Photos from the image-classification dataset "images" in the GitHub repository Ykuzaa/foodex. Its 4 classes are: hotdog, pasta, pizza, sandwich.

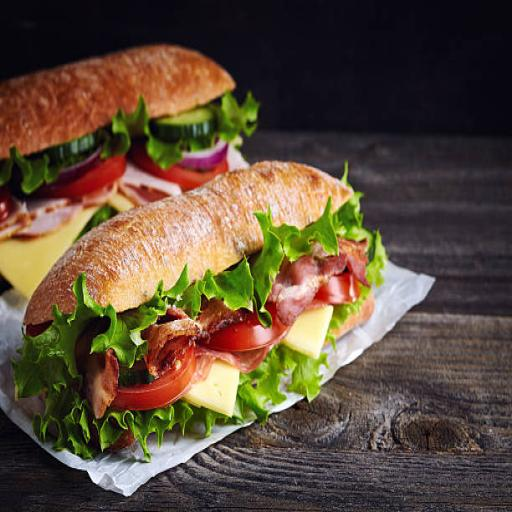
Label: sandwich

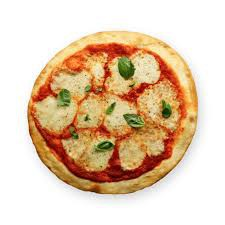
Label: pizza

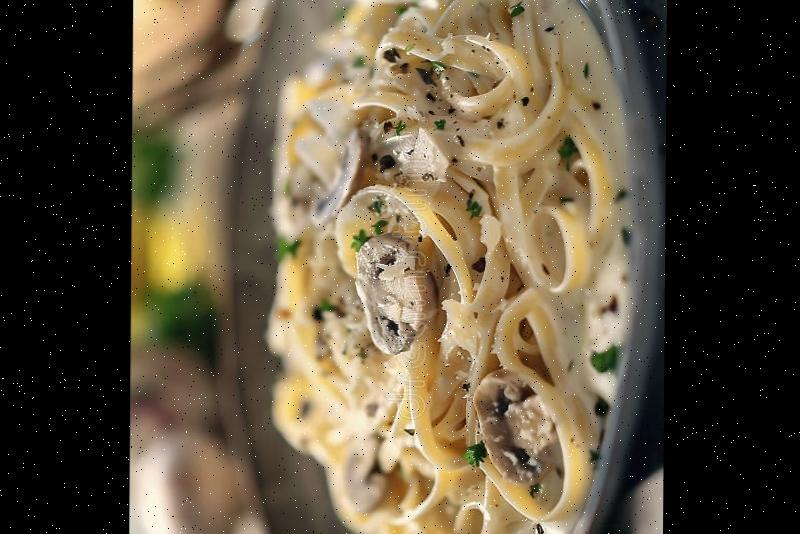
Label: pasta

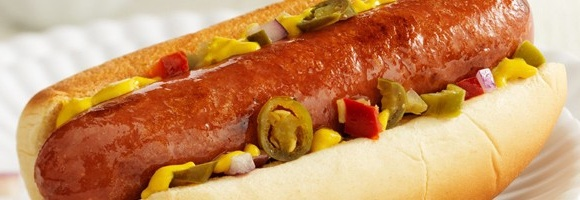
Label: hotdog

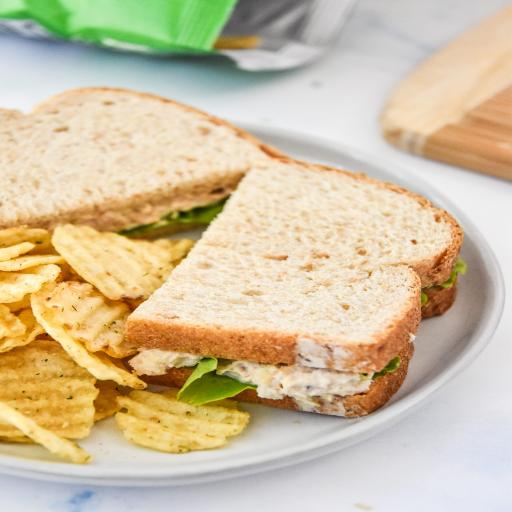
Label: sandwich

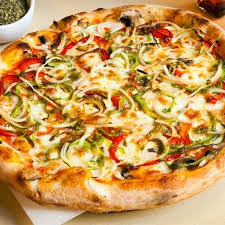
Label: pizza
